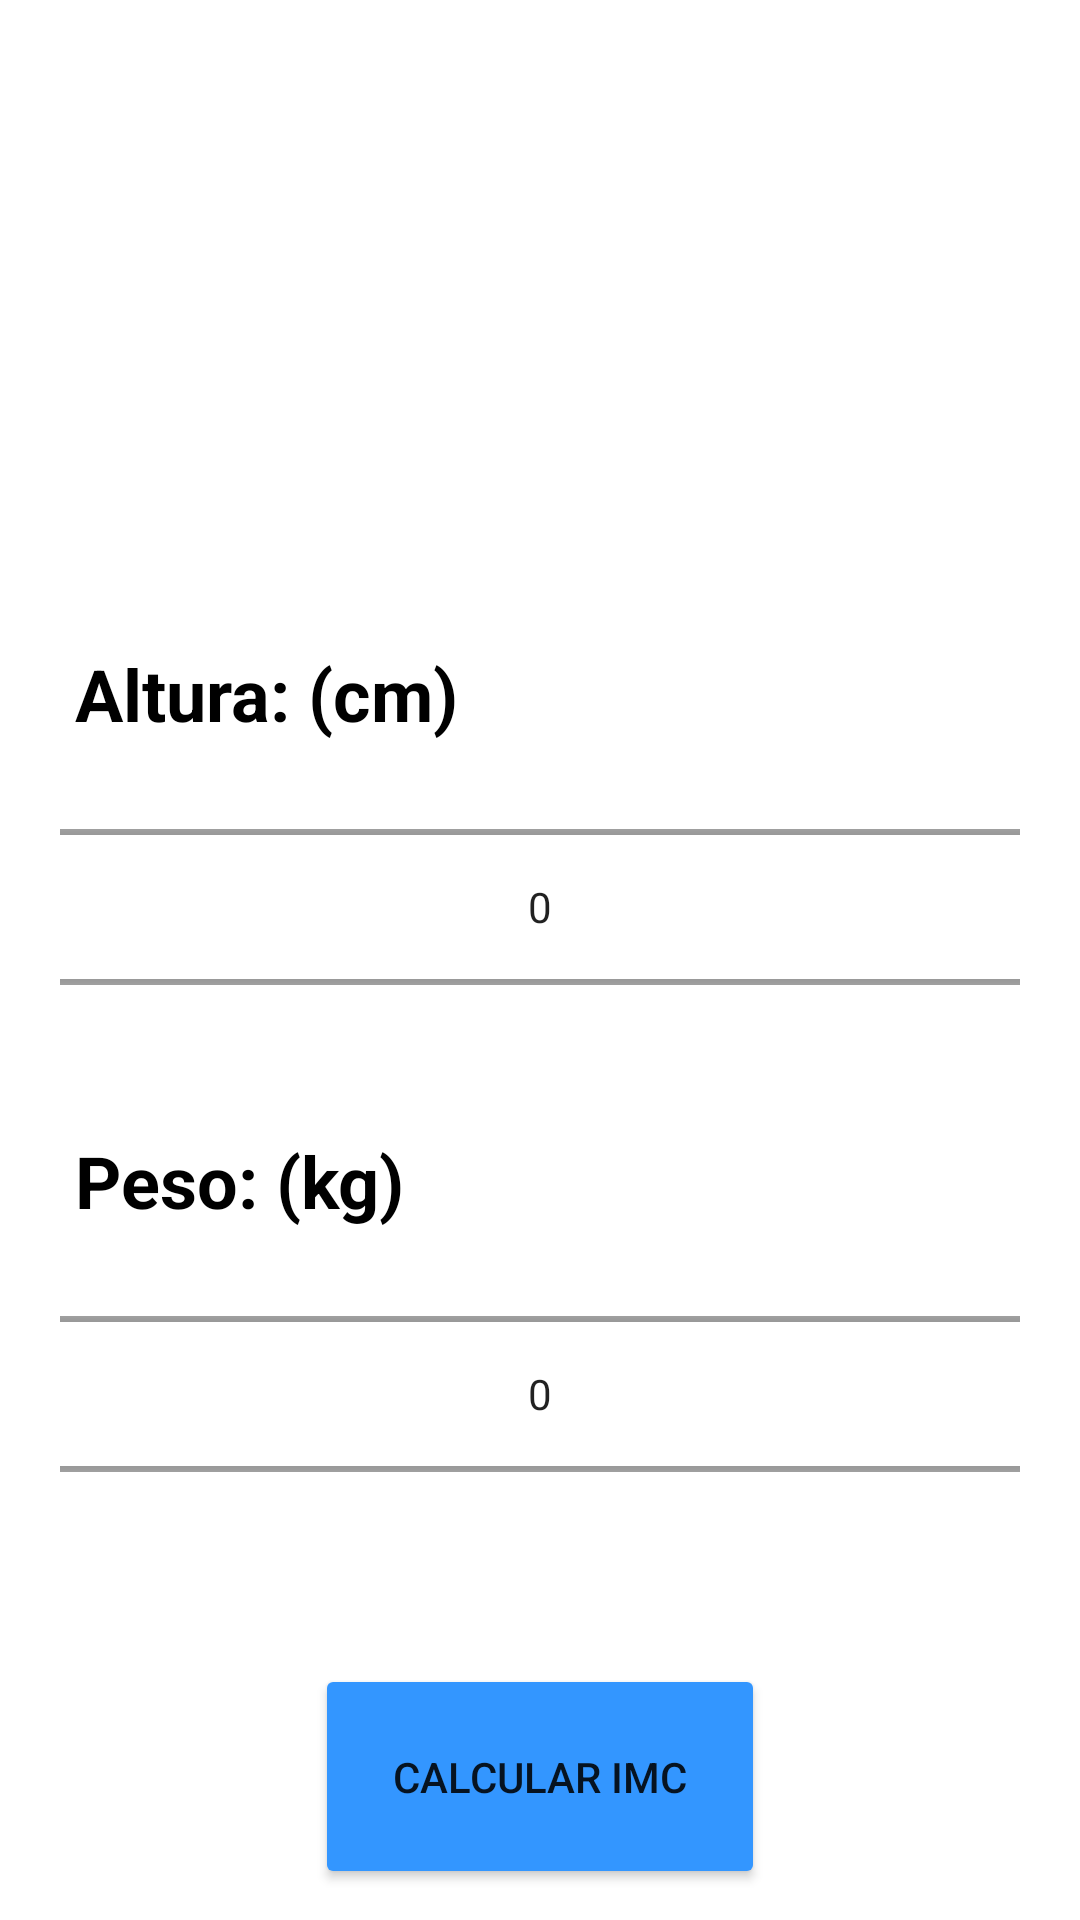

Here is an Android app screen rendered from its layout file. Give the layout XML and the strings, colors and styles it references.
<!-- AndroidManifest.xml: application theme Theme.WikiGym -->
<!-- res/layout/activity_imc.xml -->
<?xml version="1.0" encoding="utf-8"?>
<androidx.constraintlayout.widget.ConstraintLayout xmlns:android="http://schemas.android.com/apk/res/android"
    xmlns:app="http://schemas.android.com/apk/res-auto"
    xmlns:tools="http://schemas.android.com/tools"
    android:layout_width="match_parent"
    android:layout_height="match_parent"
    tools:context=".Activities.IMCActivity">
    <ImageView
        android:id="@+id/ivBascula"
        android:layout_height="140dp"
        android:layout_width="140dp"
        android:src="@drawable/bascula"
        app:layout_constraintTop_toTopOf="parent"
        app:layout_constraintStart_toStartOf="parent"
        app:layout_constraintEnd_toEndOf="parent"
        android:layout_marginTop="50dp"/>
    <TextView
        android:id="@+id/tvAltura"
        android:layout_width="match_parent"
        android:layout_height="wrap_content"
        android:text="@string/altura"
        android:textStyle="bold"
        android:textColor="@color/black"
        android:textSize="24dp"
        app:layout_constraintTop_toBottomOf="@id/ivBascula"
        app:layout_constraintStart_toStartOf="parent"
        app:layout_constraintEnd_toEndOf="parent"
        android:layout_margin="25dp"/>
    <NumberPicker
        android:id="@+id/NPAltura"
        android:layout_width="match_parent"
        android:layout_height="100dp"
        app:layout_constraintTop_toBottomOf="@id/tvAltura"
        app:layout_constraintStart_toStartOf="parent"
        app:layout_constraintEnd_toEndOf="parent"
        android:layout_marginStart="20dp"
        android:layout_marginEnd="20dp"
        android:layout_marginTop="5dp"/>
    <TextView
        android:id="@+id/tvPeso"
        android:layout_width="match_parent"
        android:layout_height="wrap_content"
        android:text="@string/peso"
        android:textStyle="bold"
        android:textColor="@color/black"
        android:textSize="24dp"
        app:layout_constraintTop_toBottomOf="@id/NPAltura"
        app:layout_constraintStart_toStartOf="parent"
        app:layout_constraintEnd_toEndOf="parent"
        android:layout_margin="25dp"/>
    <NumberPicker
        android:id="@+id/NPPeso"
        android:layout_width="match_parent"
        android:layout_height="100dp"
        app:layout_constraintTop_toBottomOf="@id/tvPeso"
        app:layout_constraintStart_toStartOf="parent"
        app:layout_constraintEnd_toEndOf="parent"
        android:layout_marginStart="20dp"
        android:layout_marginEnd="20dp"
        android:layout_marginTop="5dp"/>
    <Button
        android:id="@+id/butCalcIMC"
        android:layout_width="150dp"
        android:layout_height="75dp"
        app:layout_constraintTop_toBottomOf="@id/NPPeso"
        app:layout_constraintStart_toStartOf="parent"
        app:layout_constraintEnd_toEndOf="parent"
        android:layout_marginTop="40dp"
        android:backgroundTint="@color/buttonInitialView"
        android:text="@string/calcIMC"/>
</androidx.constraintlayout.widget.ConstraintLayout>
<!-- resources referenced by this layout -->
<resources>
  <color name="black">#FF000000</color>
  <color name="buttonInitialView">#3396FF</color>
  <string name="altura">Altura: (cm)</string>
  <string name="calcIMC">Calcular IMC</string>
  <string name="peso">Peso: (kg)</string>
  <style name="Theme.WikiGym" parent="Theme.MaterialComponents.DayNight.DarkActionBar">
          
          <item name="colorPrimary">@color/purple_500</item>
          <item name="colorPrimaryVariant">@color/purple_700</item>
          <item name="colorOnPrimary">@color/white</item>
          
          <item name="colorSecondary">@color/teal_200</item>
          <item name="colorSecondaryVariant">@color/teal_700</item>
          <item name="colorOnSecondary">@color/black</item>
          
          <item name="android:statusBarColor">?attr/colorPrimaryVariant</item>
          
      </style>
  <color name="purple_500">#FF6200EE</color>
  <color name="purple_700">#FF3700B3</color>
  <color name="white">#FFFFFFFF</color>
  <color name="teal_200">#FF03DAC5</color>
  <color name="teal_700">#FF018786</color>
</resources>
